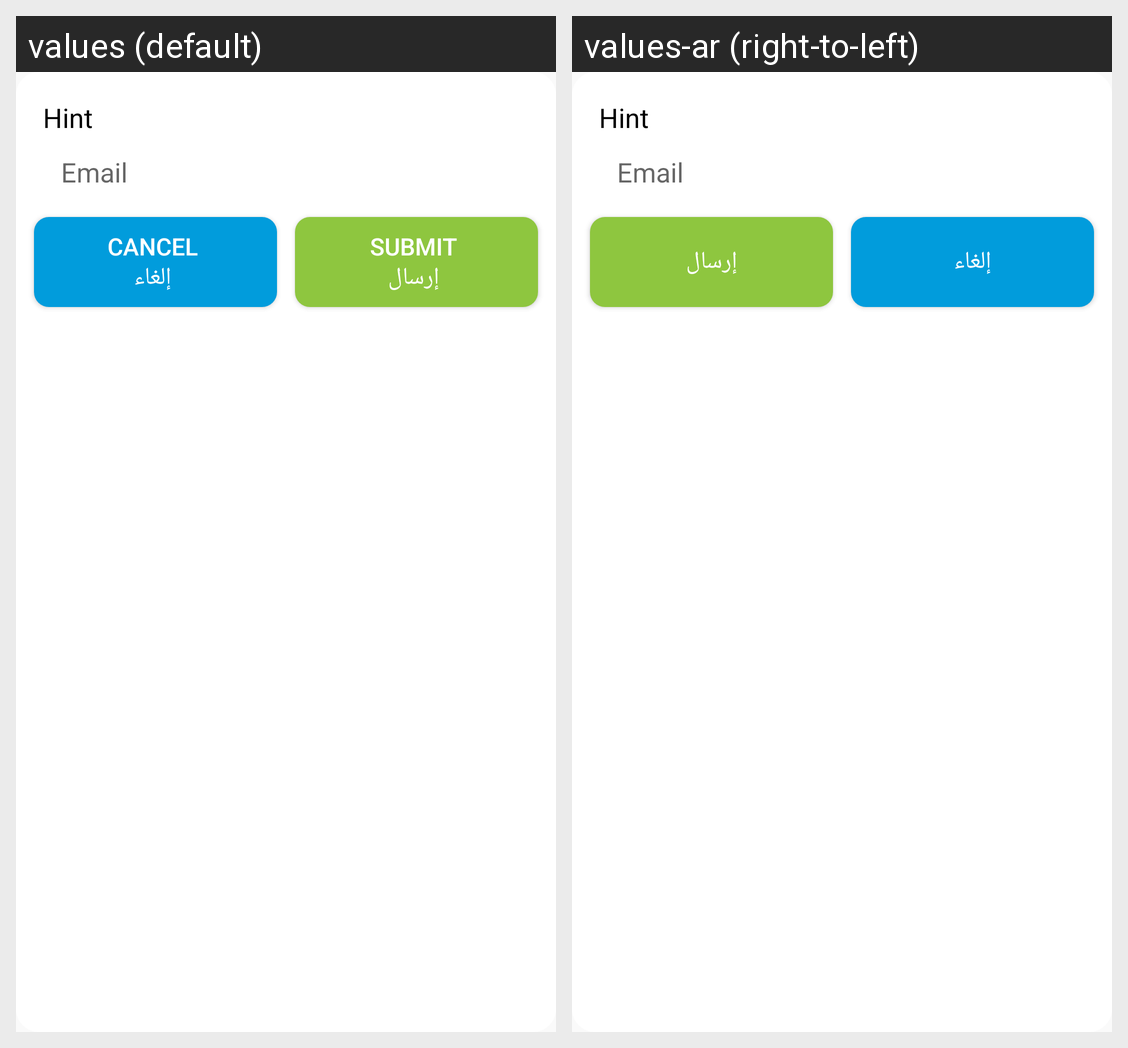

Locale-by-locale string values for the Android screen shown in this grid:
Android screen res/layout/custom_dialog_transparent_3.xml rendered under 2 locales, left to right: values (default), values-ar (right-to-left). Device: Nexus 5 (rendered at 1080×1920; each locale shown at half size, 540×960, under a caption strip naming it); theme MyMaterialTheme.
Strings drawn on this screen, with the default value and each locale's value (text and hints the layout hard-codes, and strings that could not be matched under every locale, appear in the picture but are not listed):

cancel
  values: Cancel 
       إلغاء
  values-ar: إلغاء

submit
  values: SUBMIT 
       إرسال
  values-ar: إرسال
